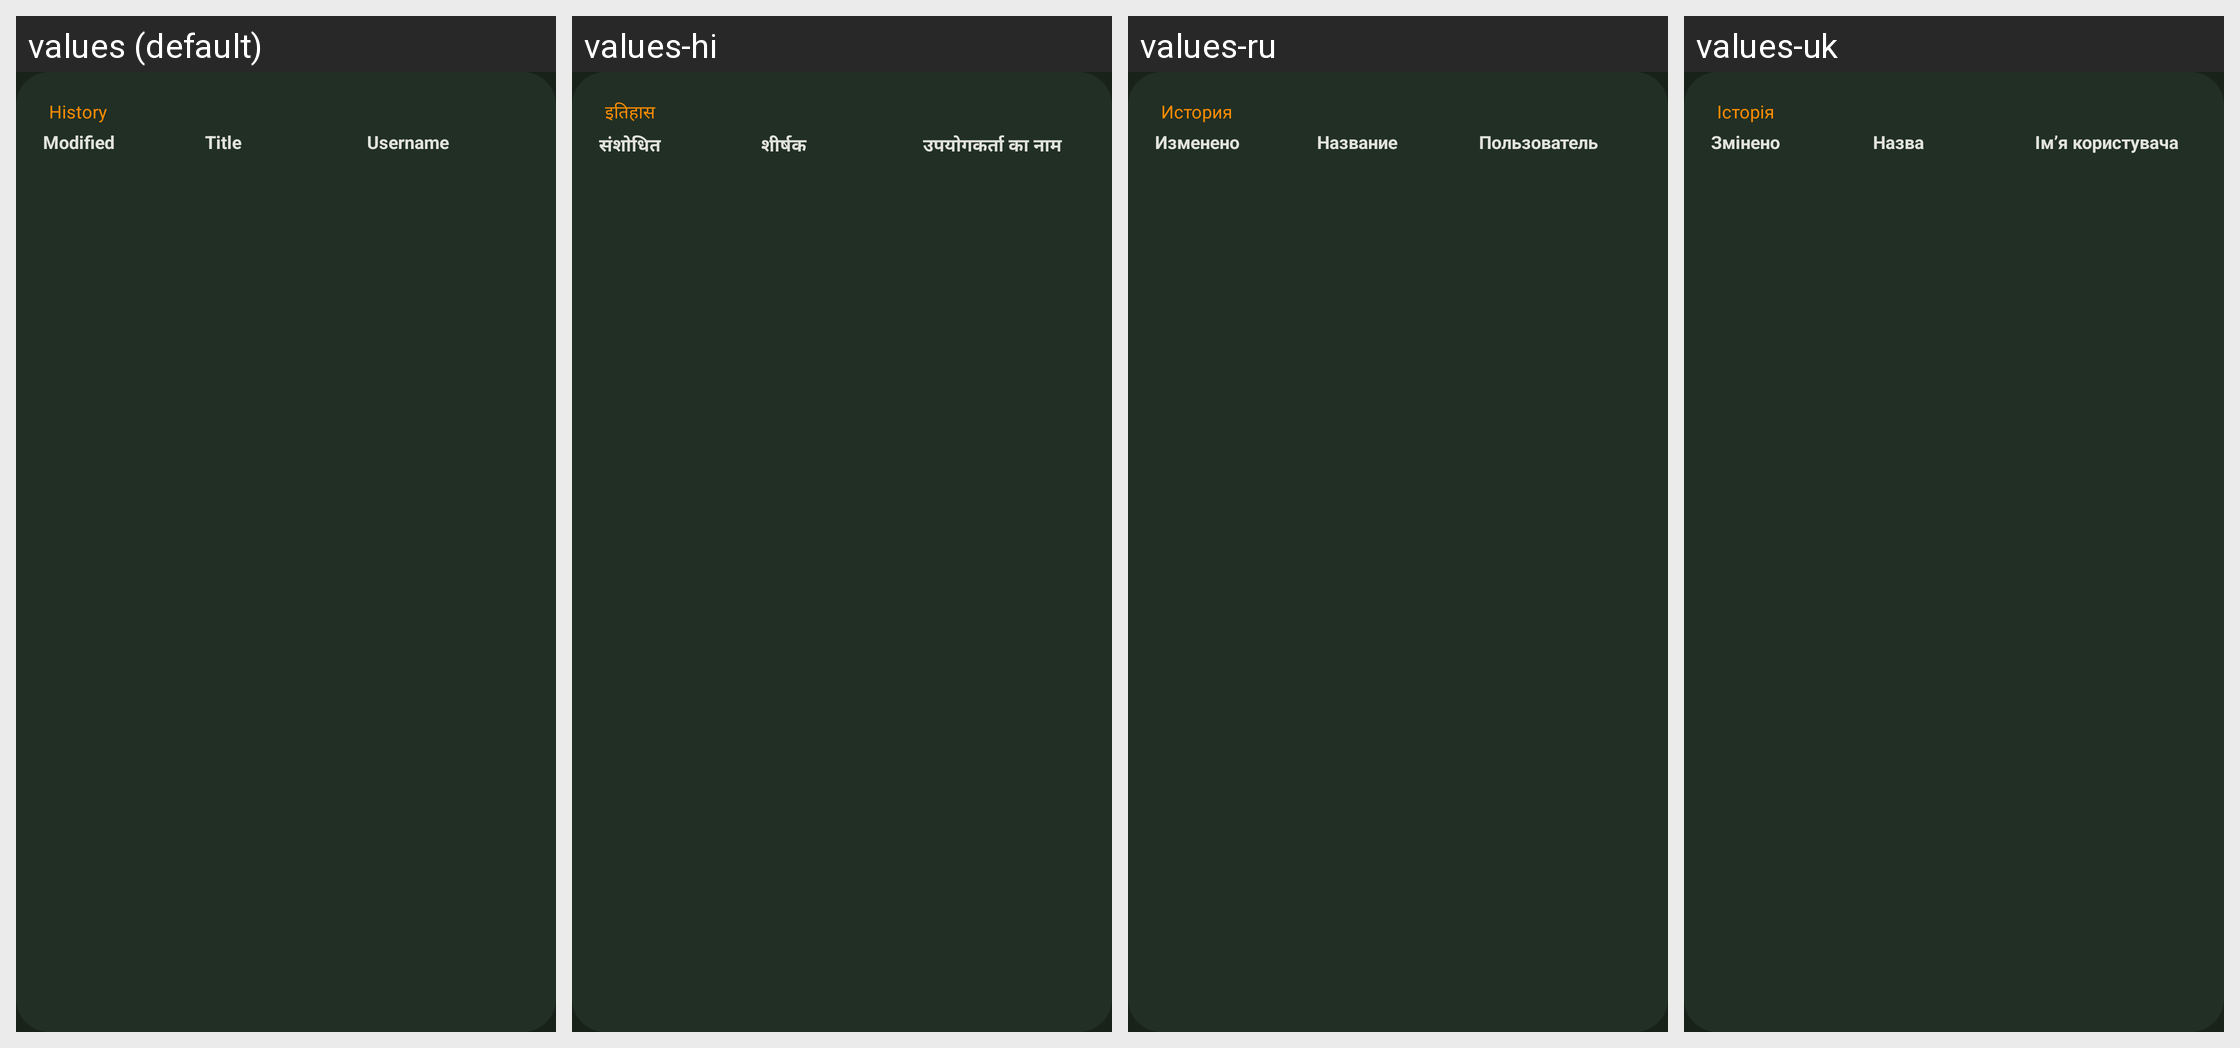

Translations of the strings shown on this Android screen, per locale in the grid:
Android screen res/layout/fragment_entry_history.xml rendered under 4 locales, left to right: values (default), values-hi, values-ru, values-uk. Device: Nexus 5 (rendered at 1080×1920; each locale shown at half size, 540×960, under a caption strip naming it); theme KeepassDXStyle.Night.
Other locales in the repository, not shown: values-ar, values-az, values-be, values-bg, values-bn, values-bn-rBD, values-ca, values-cs, values-da, values-de, values-el, values-en-rGB, values-en-rUS, values-eo, values-es, values-et, values-eu, values-fa, values-fi, values-fil, values-fr, values-gl, values-hr, values-hu, values-in, values-it, values-iw, values-ja, values-jv, values-ko, values-lt, values-lv, values-mk, values-ml, values-mr, values-my, values-nb, values-nl, values-nn, values-or, values-pa, values-pl, values-pt, values-pt-rBR, values-pt-rPT, values-ro, values-sk, values-sl, values-sq, values-sr, values-sv, values-ta, values-te, values-th, values-tr, values-tt, values-ur, values-uz, values-vi, values-zh-rCN, values-zh-rTW.
Strings drawn on this screen, with the default value and each locale's value (text and hints the layout hard-codes, and strings that could not be matched under every locale, appear in the picture but are not listed):

entry_history
  values: History
  values-hi: इतिहास
  values-ru: История
  values-uk: Історія

entry_modified
  values: Modified
  values-hi: संशोधित
  values-ru: Изменено
  values-uk: Змінено

entry_title
  values: Title
  values-hi: शीर्षक
  values-ru: Название
  values-uk: Назва

entry_user_name
  values: Username
  values-hi: उपयोगकर्ता का नाम
  values-ru: Пользователь
  values-uk: Ім’я користувача
